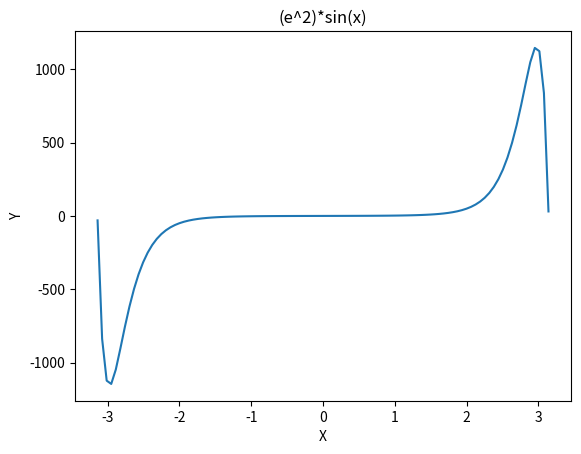

Source code (Python):
# Author: Daniel Harper
# Assignment: Homework4 - P2.py
# Original Date: 03/23/2016
# Last Updated:  03/24/2016
# Written using Python 3.4.3.7
# All rights reserved
#####################################################################
# Importation Section################################################
from math import * # basic math functions
#from cmath import * # complex math (solve for algebra equations)
#import random # random number generator
import matplotlib.pyplot as plt # plotting library
from numpy import * # arrays, linspaces, most math functions
#import operator # used in sorting dictionaries
#import sys # take input from command line
#import argparse # store input from command line

# Body Section#######################################################
#--------------------------------------------------------------------
# 2. Plot a figure for the following function
# F(x)= exp(x^2)* sin(x) for x in [-3.14, 3.14]

# define the function F(x) as explained above------------------------
def F(x):
	return exp(x**2)*sin(x)
#--------------------------------------------------------------------
Fv = vectorize(F) # vectorize the function just to be safe/efficient
X = linspace(-3.14,3.14,100)
plt.plot(X,Fv(X),'-')
plt.title("(e^2)*sin(x)")
plt.xlabel('X')
plt.ylabel('Y')
plt.show()
